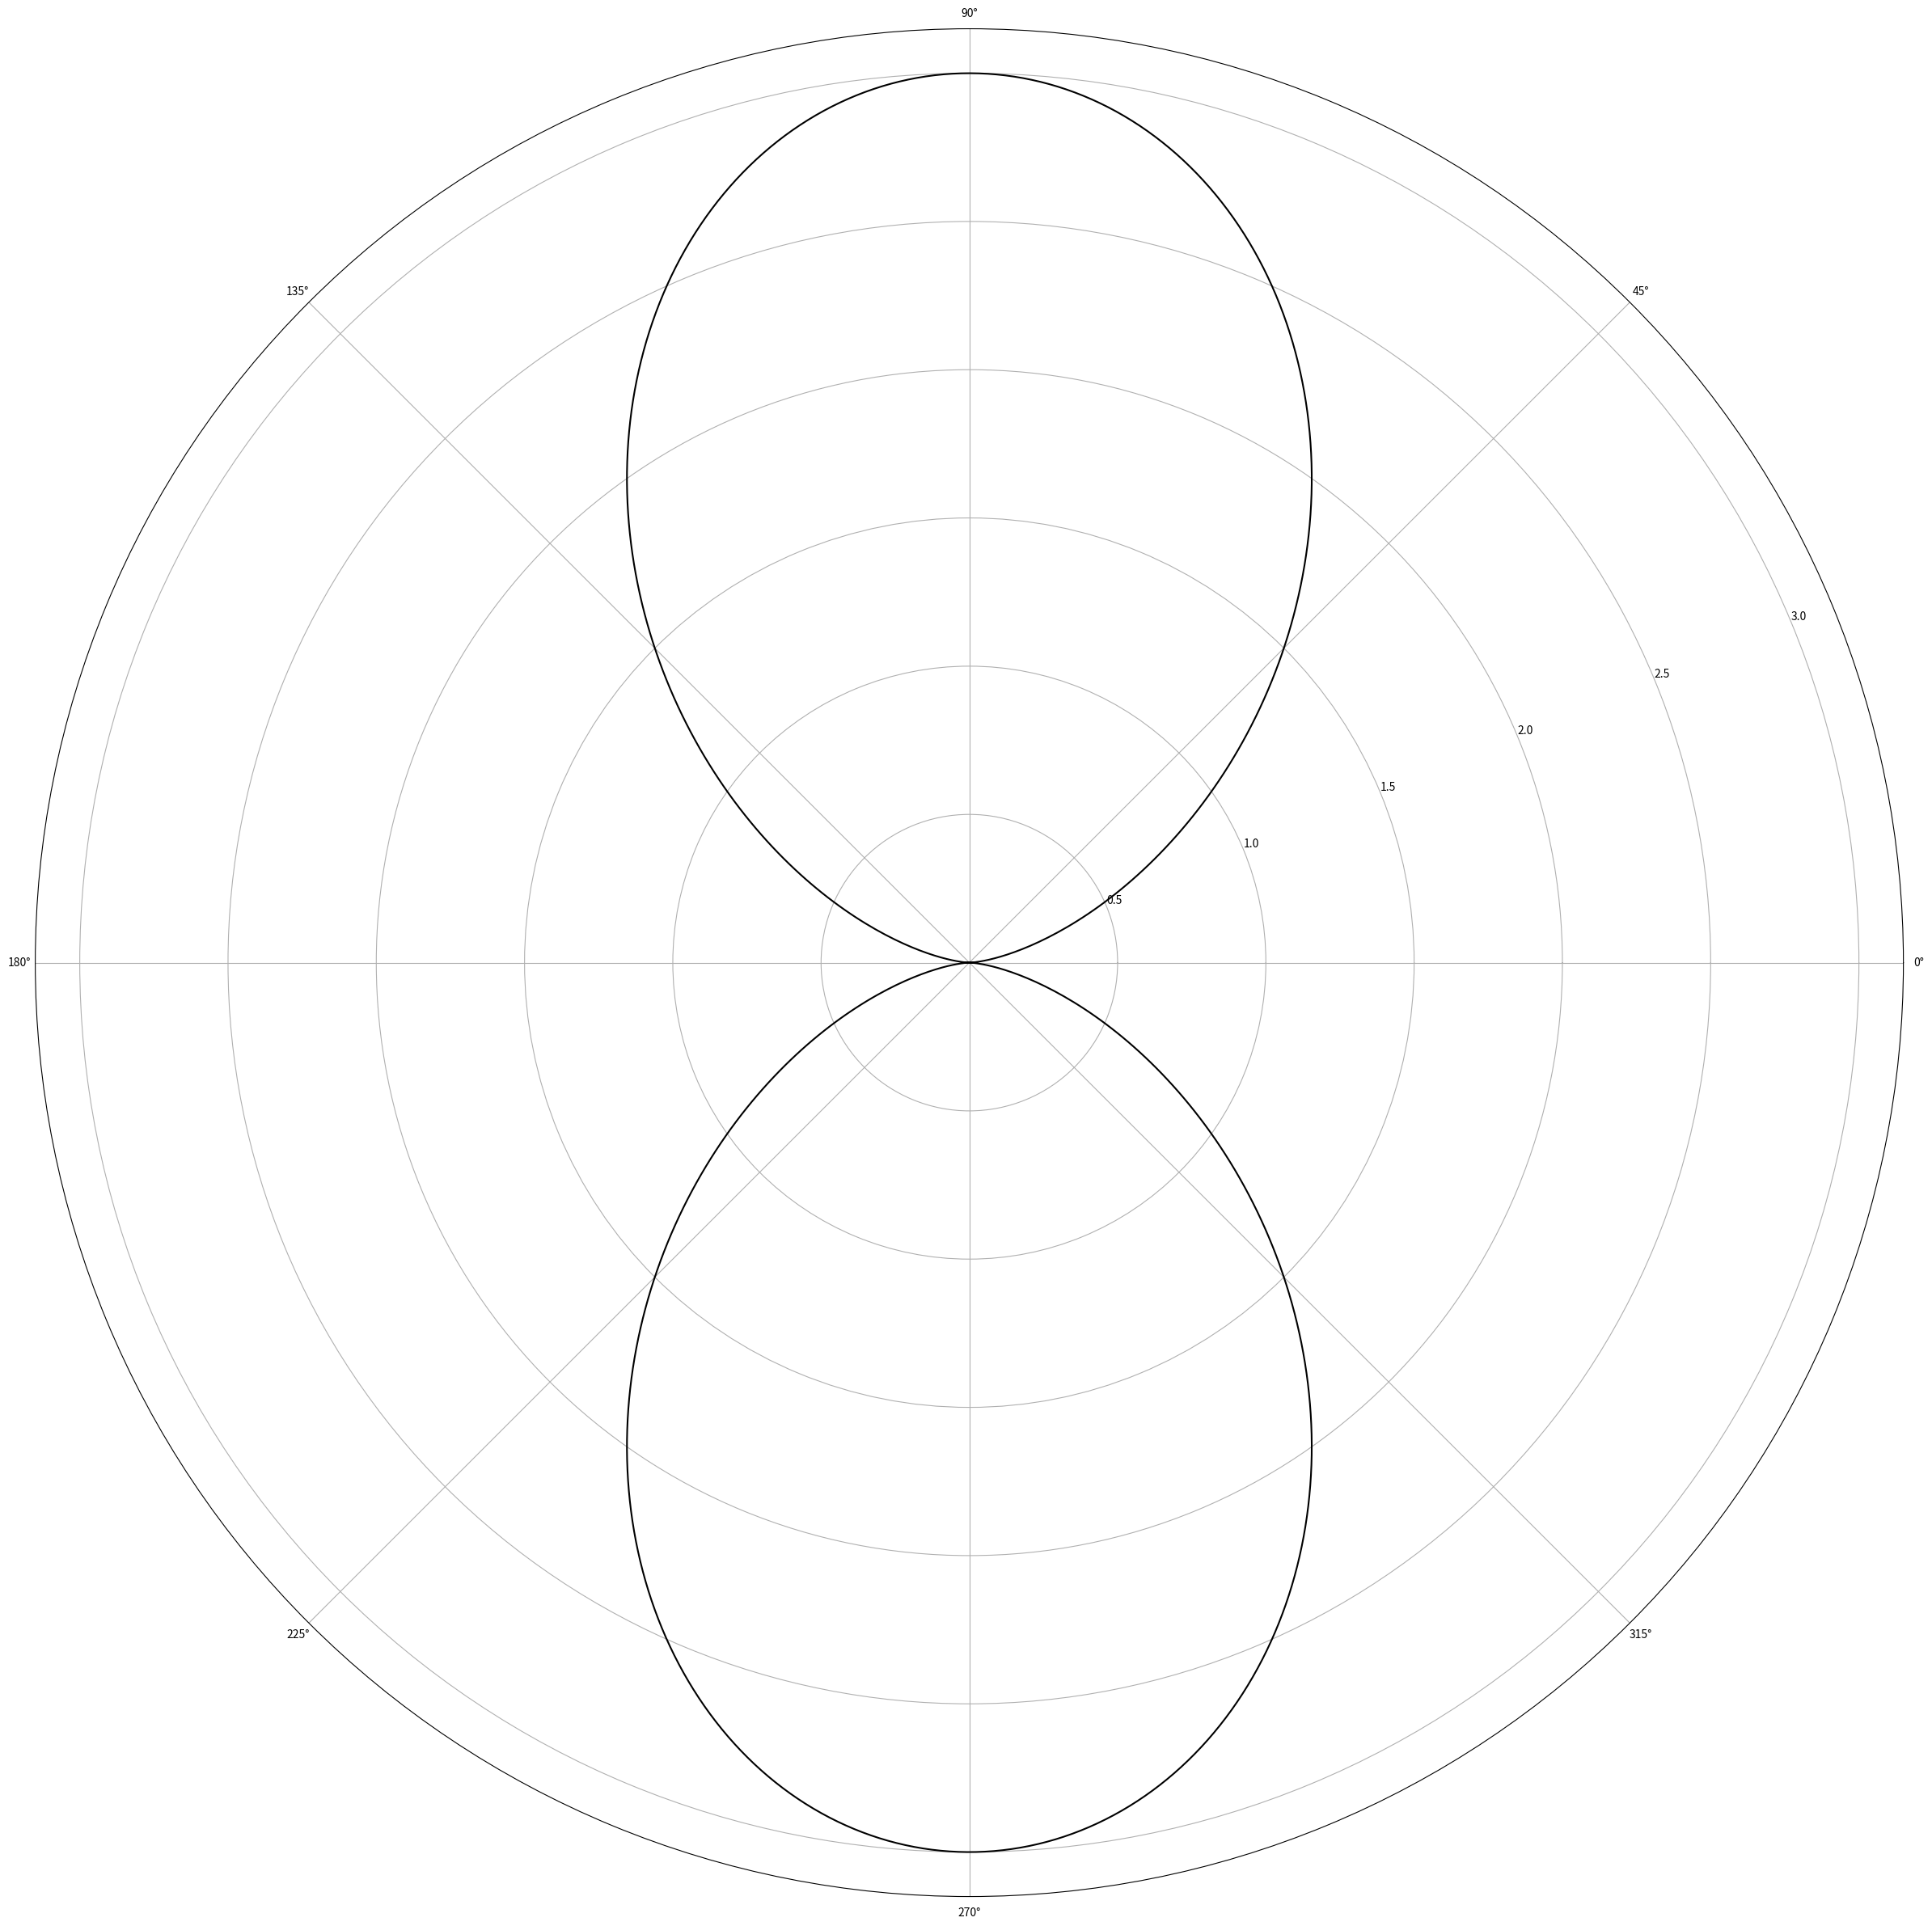

The script that saved this image:
import numpy as np
import matplotlib.pyplot as plt
import math
import mpl_toolkits.mplot3d.axes3d as axes3d
  
# setting the axes
# projection as polar

  
# setting the length of 
# axis of cardioid
a=3
  
# creating an array
# containing the radian values
theta = np.arange(0, (2 * np.pi), 0.01)
   
# plotting the pattern
F = a*(np.sin(theta))**2
print(F)
plt.axes(projection = 'polar')
plt.figure(figsize=(30, 30)) 
plt.polar(theta,F,'-k') 

### display the polar plot

plt.show()


#theta, phi =  np.arange(0, (2 * np.pi), 0.1), np.arange(0, (2 * np.pi), 0.1)
#THETA, PHI = np.meshgrid(theta, phi)
#R = np.sin(THETA)**2
#X = R * np.sin(PHI) * np.cos(THETA)
#Y = R * np.sin(PHI) * np.sin(THETA)
#Z = R * np.cos(PHI)
#fig = plt.figure(figsize = (8, 8))
#ax = plt.axes(projection = '3d')
#plot = ax.plot_surface(
#    X, Y, Z, rstride=1, cstride=1, cmap=plt.get_cmap('jet'),
#    linewidth=0, antialiased=False, alpha=0.5)
#
#plt.show()
#


#NF = -10*np.log10(F)
#
#plt.semilogy(theta , NF)
#
##plt.ylim(NF)
##  
##plt.xlim(theta)
#  
## Provide the title for the semilogy plot
#plt.title('db')
#  
## Give x axis label for the semilogy plot
#plt.xlabel('degrees')
#  
## Give y axis label for the semilogy plot
#plt.ylabel('Normalized Radiation pattern')
#  
## Display the semilogy plot
#plt.show()